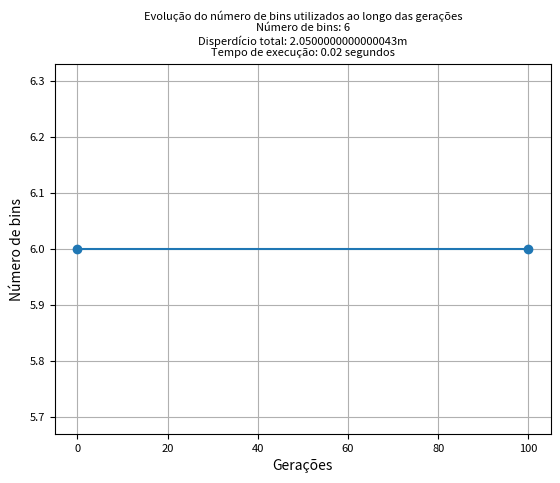

This chart was generated by the following Python code: (Note: this script raises an exception after producing the figure.)
import random
import numpy as np


# Definição dos itens: cada camisa tem tamanho e demanda.
# Camisa P: 1.5m, 500 unidades
# Camisa M: 1.55m, 300 unidades
# Camisa G: 1.90m, 600 unidades
# Camisa GG: 2.20m, 200 unidades
items = []
items.extend([("P", 1.5)] * 5)
items.extend([("M", 1.55)] * 3)
items.extend([("G", 1.90)] * 6)
items.extend([("GG", 2.20)] * 2)
N = len(items)  # Número total de itens

bin_capacity = 5.0  # Capacidade de cada bin em metros

def decode(individual):
    """
    Decodifica o vetor de chaves aleatórias em uma solução:
    - Ordena os itens com base nas chaves associadas.
    - Aloca os itens em bins, usando o método first-fit.
    Retorna uma lista de bins, onde cada bin é uma lista de índices dos itens.
    """
    # Cria uma lista de tuplas (chave, índice) e ordena com base na chave
    indexed_keys = list(zip(individual, range(N)))
    indexed_keys.sort()  # Ordena implicitamente pelo primeiro elemento (chave)
    
    bins = []
    current_bin = []
    current_sum = 0.0

    for _, i in indexed_keys:
        size = items[i][1]
        # Se couber no bin atual, adiciona; senão, inicia um novo bin
        if current_sum + size <= bin_capacity:
            current_bin.append(i)
            current_sum += size
        else:
            bins.append(current_bin)
            current_bin = [i]
            current_sum = size

    if current_bin:
        bins.append(current_bin)

    return bins


def fitness(individual):
    """
    Função de avaliação: número de bins utilizados (menor é melhor).
    """
    bins = decode(individual)
    return len(bins)


x_geracoes = []
y_bins = []
def brkga(pop_size=50, elite_fraction=0.2, mutant_fraction=0.15, inheritance_prob=0.7, generations=1000):
    """
    Implementa o BRKGA (Biased Random-Key Genetic Algorithm)
    
    Parâmetros:
      pop_size         : Tamanho da população
      elite_fraction   : Fração da população considerada elite
      mutant_fraction  : Fração de indivíduos gerados aleatoriamente (mutantes)
      inheritance_prob : Probabilidade de herdar o gene do pai elite
      generations      : Número de gerações
    Retorna o melhor indivíduo encontrado e seu fitness.
    """
    # Inicializa a população com indivíduos aleatórios
    population = []
    for _ in range(pop_size):
        individual = [random.random() for _ in range(N)]
        population.append(individual)
    
    best_individual = None
    best_fit = float('inf')
    
    for gen in range(generations):
        # Ordena a população pelo fitness (menor número de bins)
        population.sort(key=lambda ind: fitness(ind))
        current_best = fitness(population[0])
        if current_best < best_fit:
            best_fit = current_best
            best_individual = population[0][:]
            print(f"Geração {gen}: Melhor solução usa {best_fit} bins")
            x_geracoes.append(gen)
            y_bins.append(best_fit)

        
        # Definição dos tamanhos dos grupos elite e de mutantes
        elite_size = int(elite_fraction * pop_size)
        mutant_size = int(mutant_fraction * pop_size)
        
        new_population = population[:elite_size]  # preserva os elites
        
        # Adiciona indivíduos mutantes (aleatórios)
        for _ in range(mutant_size):
            mutant = [random.random() for _ in range(N)]
            new_population.append(mutant)
        
        # Preenche o restante da nova população com descendentes gerados por crossover enviesado
        while len(new_population) < pop_size:
            elite_parent = random.choice(population[:elite_size])
            non_elite_parent = random.choice(population[elite_size:])
            child = []
            for i in range(N):
                if random.random() < inheritance_prob:
                    child.append(elite_parent[i])
                else:
                    child.append(non_elite_parent[i])
            new_population.append(child)
        
        population = new_population

    x_geracoes.append(generations)
    y_bins.append(best_fit)
    return best_individual, best_fit

import time
import matplotlib.pyplot as plt
# Execução do algoritmo
if __name__ == "__main__":
    start_time = time.time()
    qtd_geracoes = 100
    best_ind, best_bins = brkga(generations=qtd_geracoes)
    end_time = time.time()
    elapsed_time = end_time - start_time
    print(f"Tempo de execução: {elapsed_time:.2f} segundos\n")

    print("Melhor solução (encontrada):")
    print("Número de bins utilizados:", best_bins)
    desperdicio_total = -(sum(items[i][1] for i in range(N)) - best_bins * bin_capacity)
    print("Disperdício total:", desperdicio_total,"m")
    # print("Melhor indivíduo:")
    # for i in best_ind:
    #     print(f"{i:.2f}", end=" \n")

    bins_solution = decode(best_ind)
    for idx, bin_items in enumerate(bins_solution):
        # Exibe os itens de cada bin com seus respectivos tipos e tamanhos
        bin_desc = [f"{items[i][0]}({items[i][1]})" for i in bin_items]
        # print(f"Bin {idx+1}: {bin_desc} : tamanho total: {sum(items[i][1] for i in bin_items):.2f}m")

    
    # Gráfico de evolução do número de bins utilizados ao longo das gerações
    plt.plot(x_geracoes, y_bins, marker='o')
    

    titulo = str("Evolução do número de bins utilizados ao longo das gerações"+"\n"+
        "Número de bins: "+str(best_bins)+"\n"+
        "Disperdício total: "+str(desperdicio_total)+"m"+"\n"+
        "Tempo de execução: "+str(round(elapsed_time,2))+" segundos")
    plt.title(titulo,fontsize=8)
    plt.xlabel("Gerações")
    plt.ylabel("Número de bins")
    plt.grid()
    plt.xticks(fontsize=8)
    plt.yticks(fontsize=8)
    nome_arquivo = "resultados/"+str(qtd_geracoes)+"gen.png"
    plt.savefig(nome_arquivo, dpi=300, bbox_inches='tight')
    plt.tight_layout()
    plt.show()